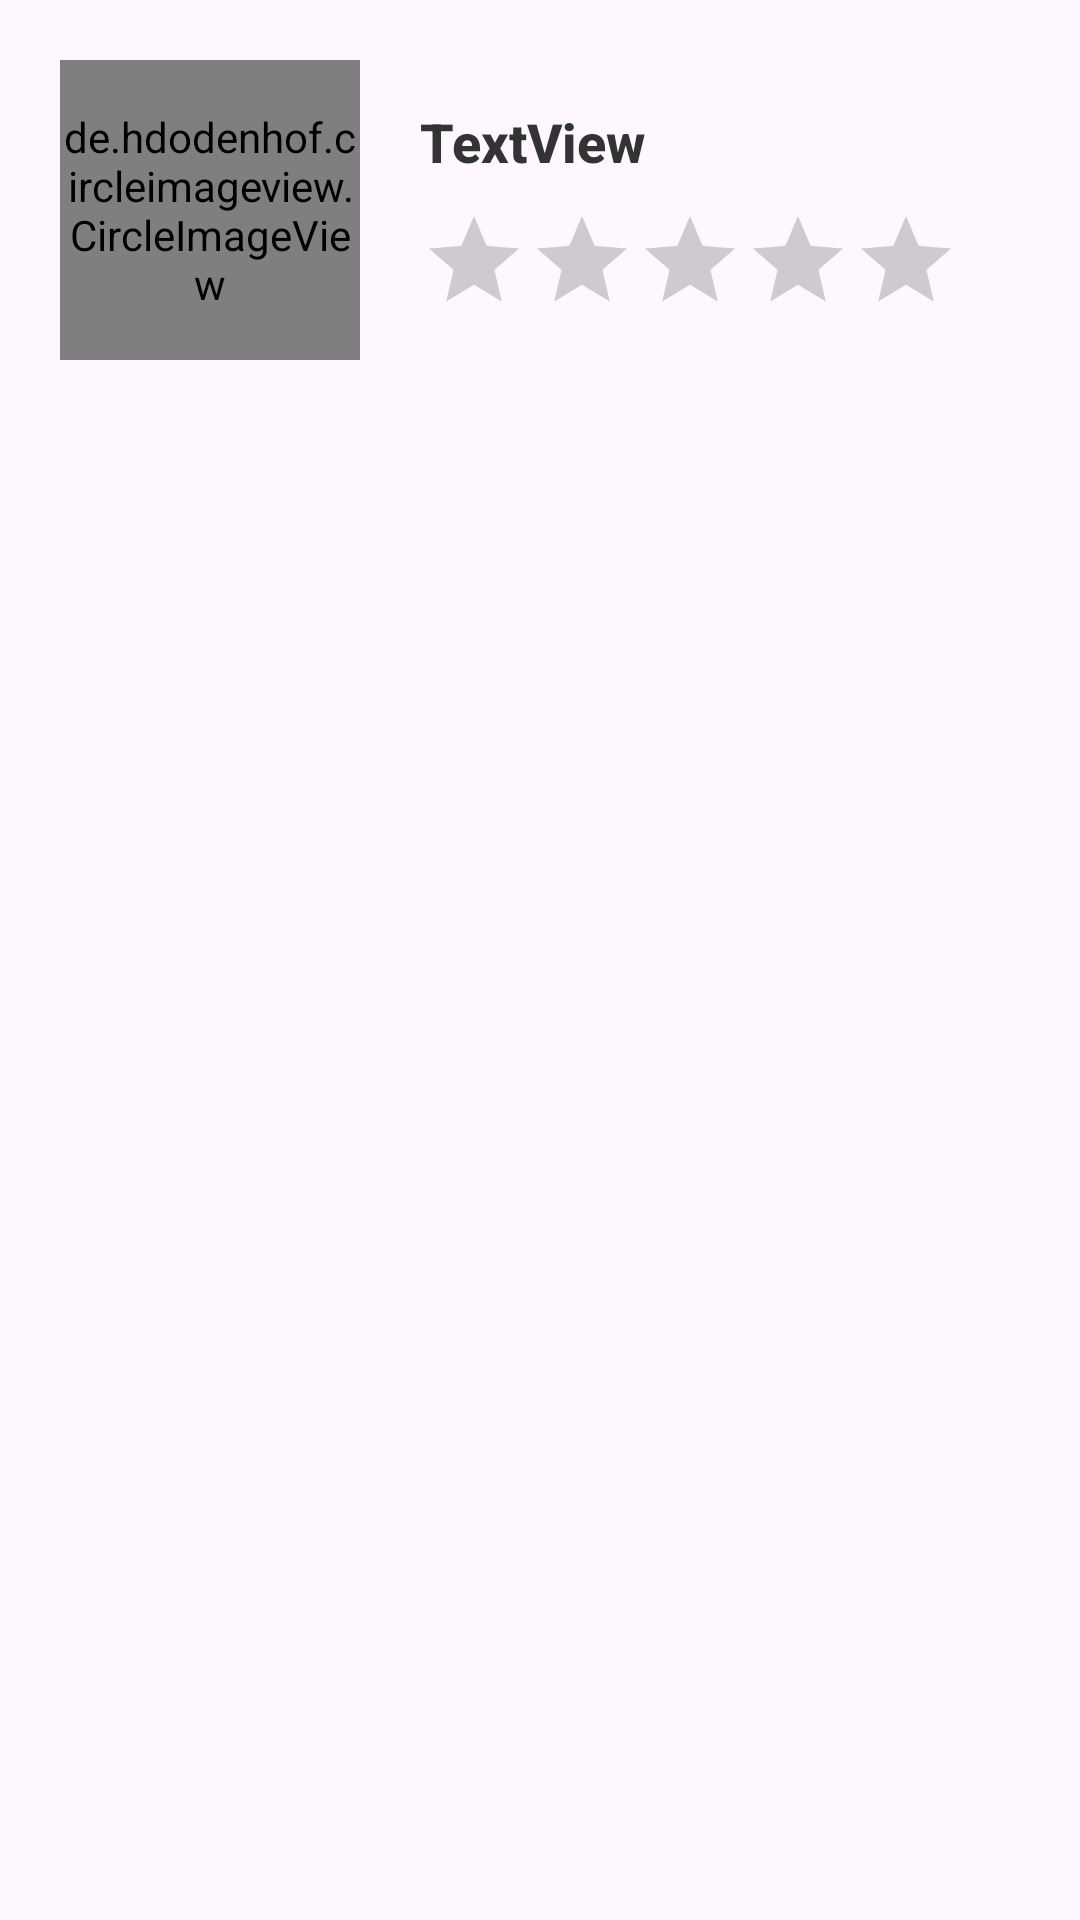

Android layout source for this screen:
<!-- AndroidManifest.xml: application theme Theme.CinemaGallery -->
<!-- res/layout/star_item.xml -->
<RelativeLayout xmlns:android="http://schemas.android.com/apk/res/android"
    xmlns:app="http://schemas.android.com/apk/res-auto"
    android:id="@+id/parent"
    android:layout_width="match_parent"
    android:layout_height="wrap_content"
    android:padding="20dp">

    <de.hdodenhof.circleimageview.CircleImageView
        android:id="@+id/img"
        android:layout_width="100dp"
        android:layout_height="100dp"
        android:layout_alignParentStart="true"
        android:layout_alignParentTop="true"
        android:src="@mipmap/star" />

    <TextView
        android:id="@+id/name"
        style="@style/TextStyle"
        android:layout_width="254dp"
        android:layout_height="47dp"
        android:layout_alignStart="@+id/stars"
        android:layout_alignTop="@+id/img"
        android:paddingTop="15dp"
        android:text="TextView" />

    <RatingBar
        android:id="@+id/stars"
        style="@android:style/Widget.Material.RatingBar.Indicator"
        android:layout_width="wrap_content"
        android:layout_height="wrap_content"
        android:layout_alignBottom="@+id/img"
        android:layout_marginStart="20dp"
        android:layout_toEndOf="@+id/img"
        android:accessibilityHeading="false"
        android:clickable="false"
        android:isIndicator="true"
        android:numStars="5"
        android:paddingBottom="15dp"
        android:stepSize="0.1" />

    <TextView
        android:id="@+id/ids"
        android:layout_width="wrap_content"
        android:layout_height="wrap_content"
        android:layout_alignTop="@+id/img"
        android:layout_alignParentEnd="true"
        android:text="TextView"
        android:visibility="gone" />
</RelativeLayout>
<!-- resources referenced by this layout -->
<resources>
  <style name="TextStyle">
          <item name="android:textSize">18sp</item>
          <item name="android:textColor">#333333</item>
          <item name="android:fontFamily">sans-serif-medium</item>
          <item name="android:textStyle">bold</item>
      </style>
  <style name="Theme.CinemaGallery" parent="Base.Theme.CinemaGallery" />
  <style name="Base.Theme.CinemaGallery" parent="Theme.Material3.DayNight.NoActionBar">
          
          
      </style>
</resources>
